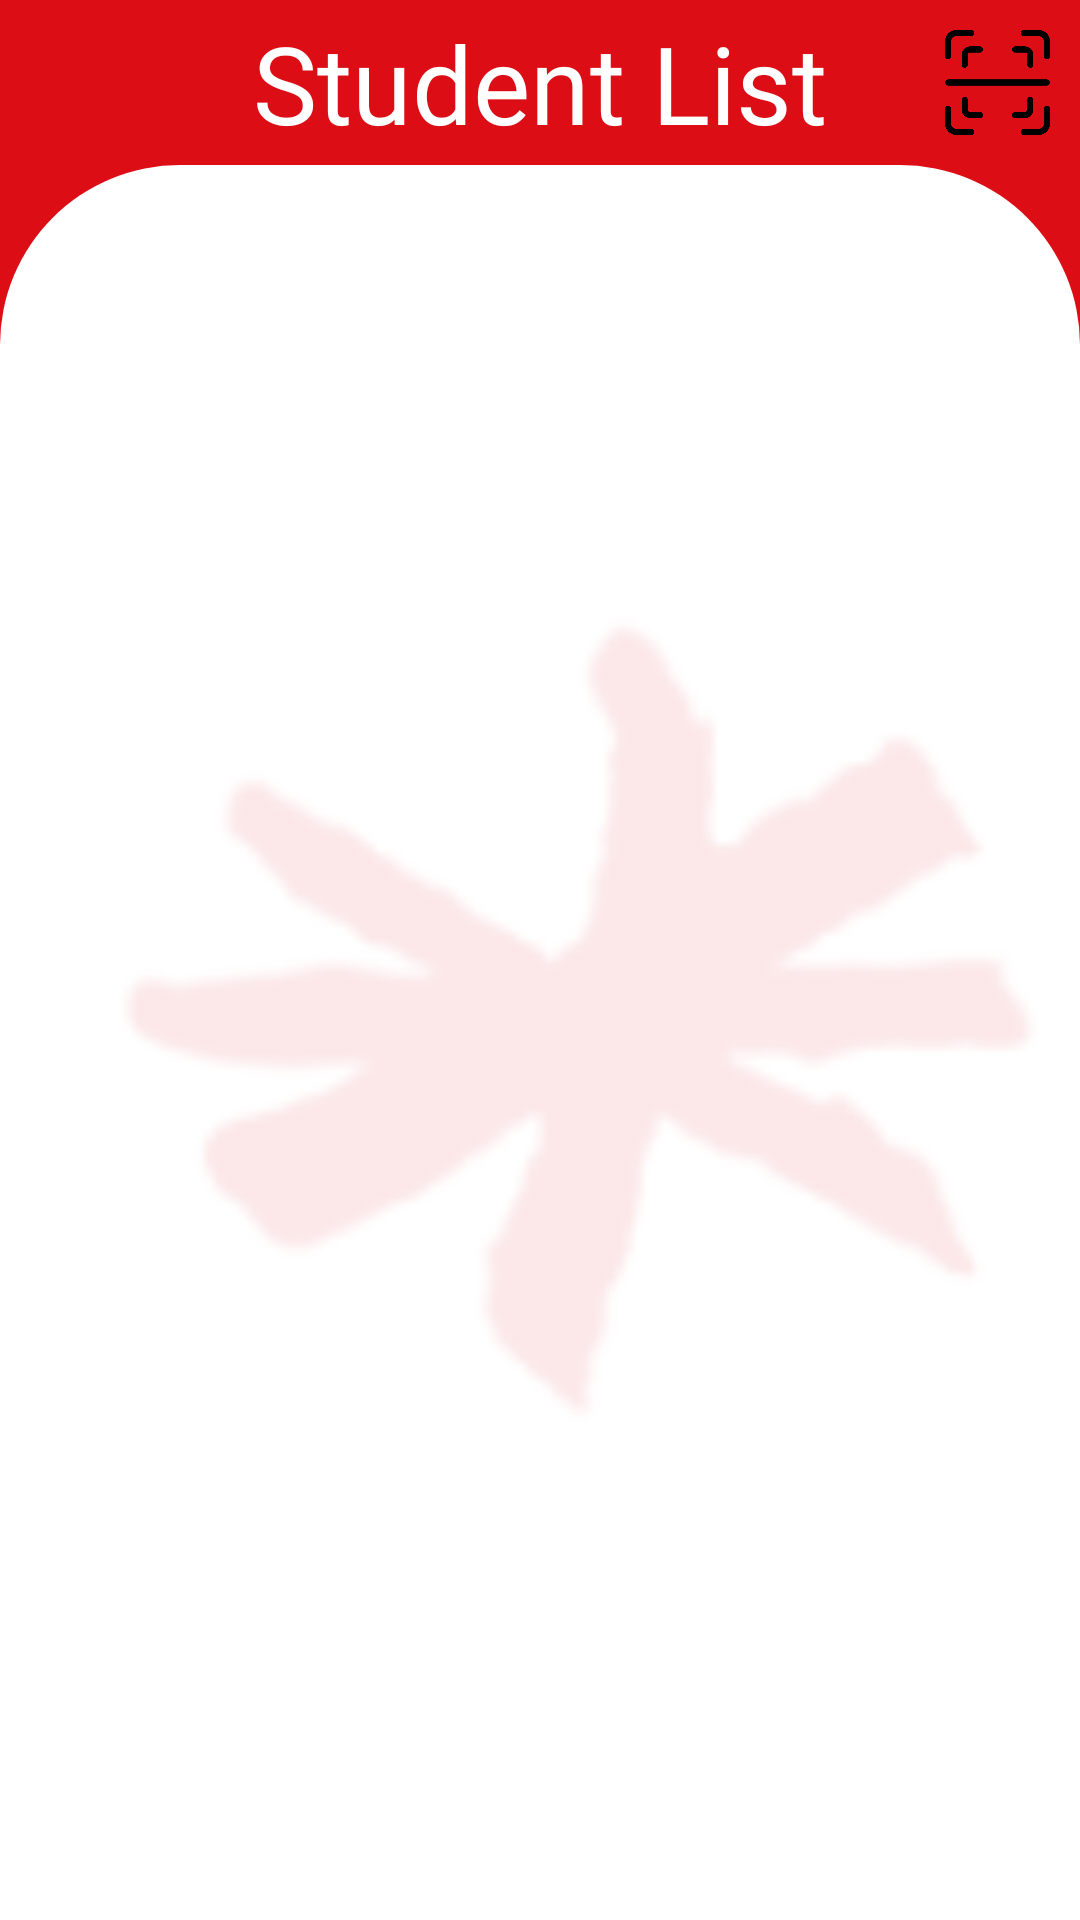

Layout XML and referenced resources for this Android screen:
<!-- AndroidManifest.xml: application theme Theme.IICPShuttle -->
<!-- res/layout/activity_driver_student_list.xml -->
<?xml version="1.0" encoding="utf-8"?>
<androidx.constraintlayout.widget.ConstraintLayout xmlns:android="http://schemas.android.com/apk/res/android"
    xmlns:app="http://schemas.android.com/apk/res-auto"
    xmlns:tools="http://schemas.android.com/tools"
    android:id="@+id/drivertime"
    android:layout_width="match_parent"
    android:layout_height="match_parent"
    android:background="#DC0D15"
    tools:context=".DriverStudentListActivity">

    <ImageView
        android:id="@+id/iconImageView"
        android:layout_width="30dp"
        android:layout_height="30dp"
        android:layout_marginRight="20dp"
        android:clickable="true"
        android:focusable="true"
        android:importantForAccessibility="no"
        android:onClick="onIconClick"
        android:src="@drawable/return_icon"
        app:layout_constraintBottom_toTopOf="@+id/whiteBackground"
        app:layout_constraintEnd_toStartOf="@+id/textView1"
        app:layout_constraintHorizontal_bias="0.222"
        app:layout_constraintStart_toStartOf="parent"
        app:layout_constraintTop_toTopOf="parent"
        app:layout_constraintVertical_bias="0.504"
        tools:ignore="MissingConstraints,VisualLintBounds,TouchTargetSizeCheck" />

    <ImageView
        android:layout_width="45dp"
        android:layout_height="45dp"
        android:scaleType="fitCenter"
        android:src="@drawable/qr_scan"
        app:layout_constraintEnd_toEndOf="parent"
        android:paddingTop="10dp"
        android:paddingRight="10dp"
        android:id="@+id/scanQR"
        tools:ignore="MissingConstraints" />

    <View
        android:id="@+id/whiteBackground"
        android:layout_width="match_parent"
        android:layout_height="match_parent"
        android:layout_marginTop="55dp"
        android:background="@drawable/rounded_corner"
        app:layout_constraintBottom_toBottomOf="parent"
        app:layout_constraintEnd_toEndOf="parent"
        app:layout_constraintHeight_percent="0.5"
        app:layout_constraintHorizontal_bias="0.0"
        app:layout_constraintStart_toStartOf="parent"
        app:layout_constraintTop_toTopOf="parent"
        app:layout_constraintVertical_bias="1.0"
        tools:ignore="VisualLintBounds" />

    <ImageView
        android:id="@+id/backgroundImage"
        android:layout_width="match_parent"
        android:layout_height="match_parent"
        android:alpha="0.1"
        android:src="@drawable/inti_logo"
        app:layout_constraintBottom_toBottomOf="parent"
        app:layout_constraintEnd_toEndOf="parent"
        app:layout_constraintHorizontal_bias="0.0"
        app:layout_constraintStart_toStartOf="parent"
        app:layout_constraintTop_toTopOf="parent"
        app:layout_constraintVertical_bias="0.0"
        tools:ignore="ContentDescription" />

    <TextView
        android:id="@+id/textView1"
        android:layout_width="wrap_content"
        android:layout_height="wrap_content"
        android:fontFamily="@font/inter_black"
        android:text="Student List"
        android:textColor="#FFFFFF"
        android:textSize="36sp"
        app:layout_constraintBottom_toTopOf="@+id/whiteBackground"
        app:layout_constraintEnd_toEndOf="parent"
        app:layout_constraintStart_toStartOf="parent"
        app:layout_constraintTop_toTopOf="parent"
        tools:ignore="HardcodedText,MissingConstraints,TextContrastCheck,VisualLintBounds" />


    <LinearLayout
        android:id="@+id/buttonLayout"
        android:layout_width="match_parent"
        android:layout_height="match_parent"
        android:orientation="vertical"
        android:layout_marginTop="55dp"
        android:layout_marginLeft="20dp"
        android:layout_marginRight="20dp"
        tools:ignore="ExtraText,MissingConstraints">

        <androidx.recyclerview.widget.RecyclerView
            android:id="@+id/RecyclerViewStudentList"
            android:layout_width="match_parent"
            android:layout_height="637dp"
            android:layout_gravity="center"
            android:layout_marginTop="10dp"
            app:layout_constraintBottom_toBottomOf="parent"
            app:layout_constraintEnd_toEndOf="parent"
            app:layout_constraintStart_toEndOf="parent"
            app:layout_constraintTop_toTopOf="parent" />


    </LinearLayout>


</androidx.constraintlayout.widget.ConstraintLayout>
<!-- resources referenced by this layout -->
<resources>
  <!-- drawable inti_logo: png bitmap (drawable, 6698 bytes) -->
  <!-- drawable qr_scan: png bitmap (drawable, 14695 bytes) -->
  <!-- drawable rounded_corner (drawable) -->
  <?xml version="1.0" encoding="utf-8"?>
  <shape xmlns:android="http://schemas.android.com/apk/res/android">
      <solid android:color="#FFFFFF" />
      <corners
          android:topLeftRadius="60dp"
          android:topRightRadius="60dp" />
  </shape>
  <style name="Theme.IICPShuttle" parent="Base.Theme.IICPShuttle" />
  <style name="Base.Theme.IICPShuttle" parent="Theme.Material3.DayNight.NoActionBar">
          
          
      </style>
</resources>
